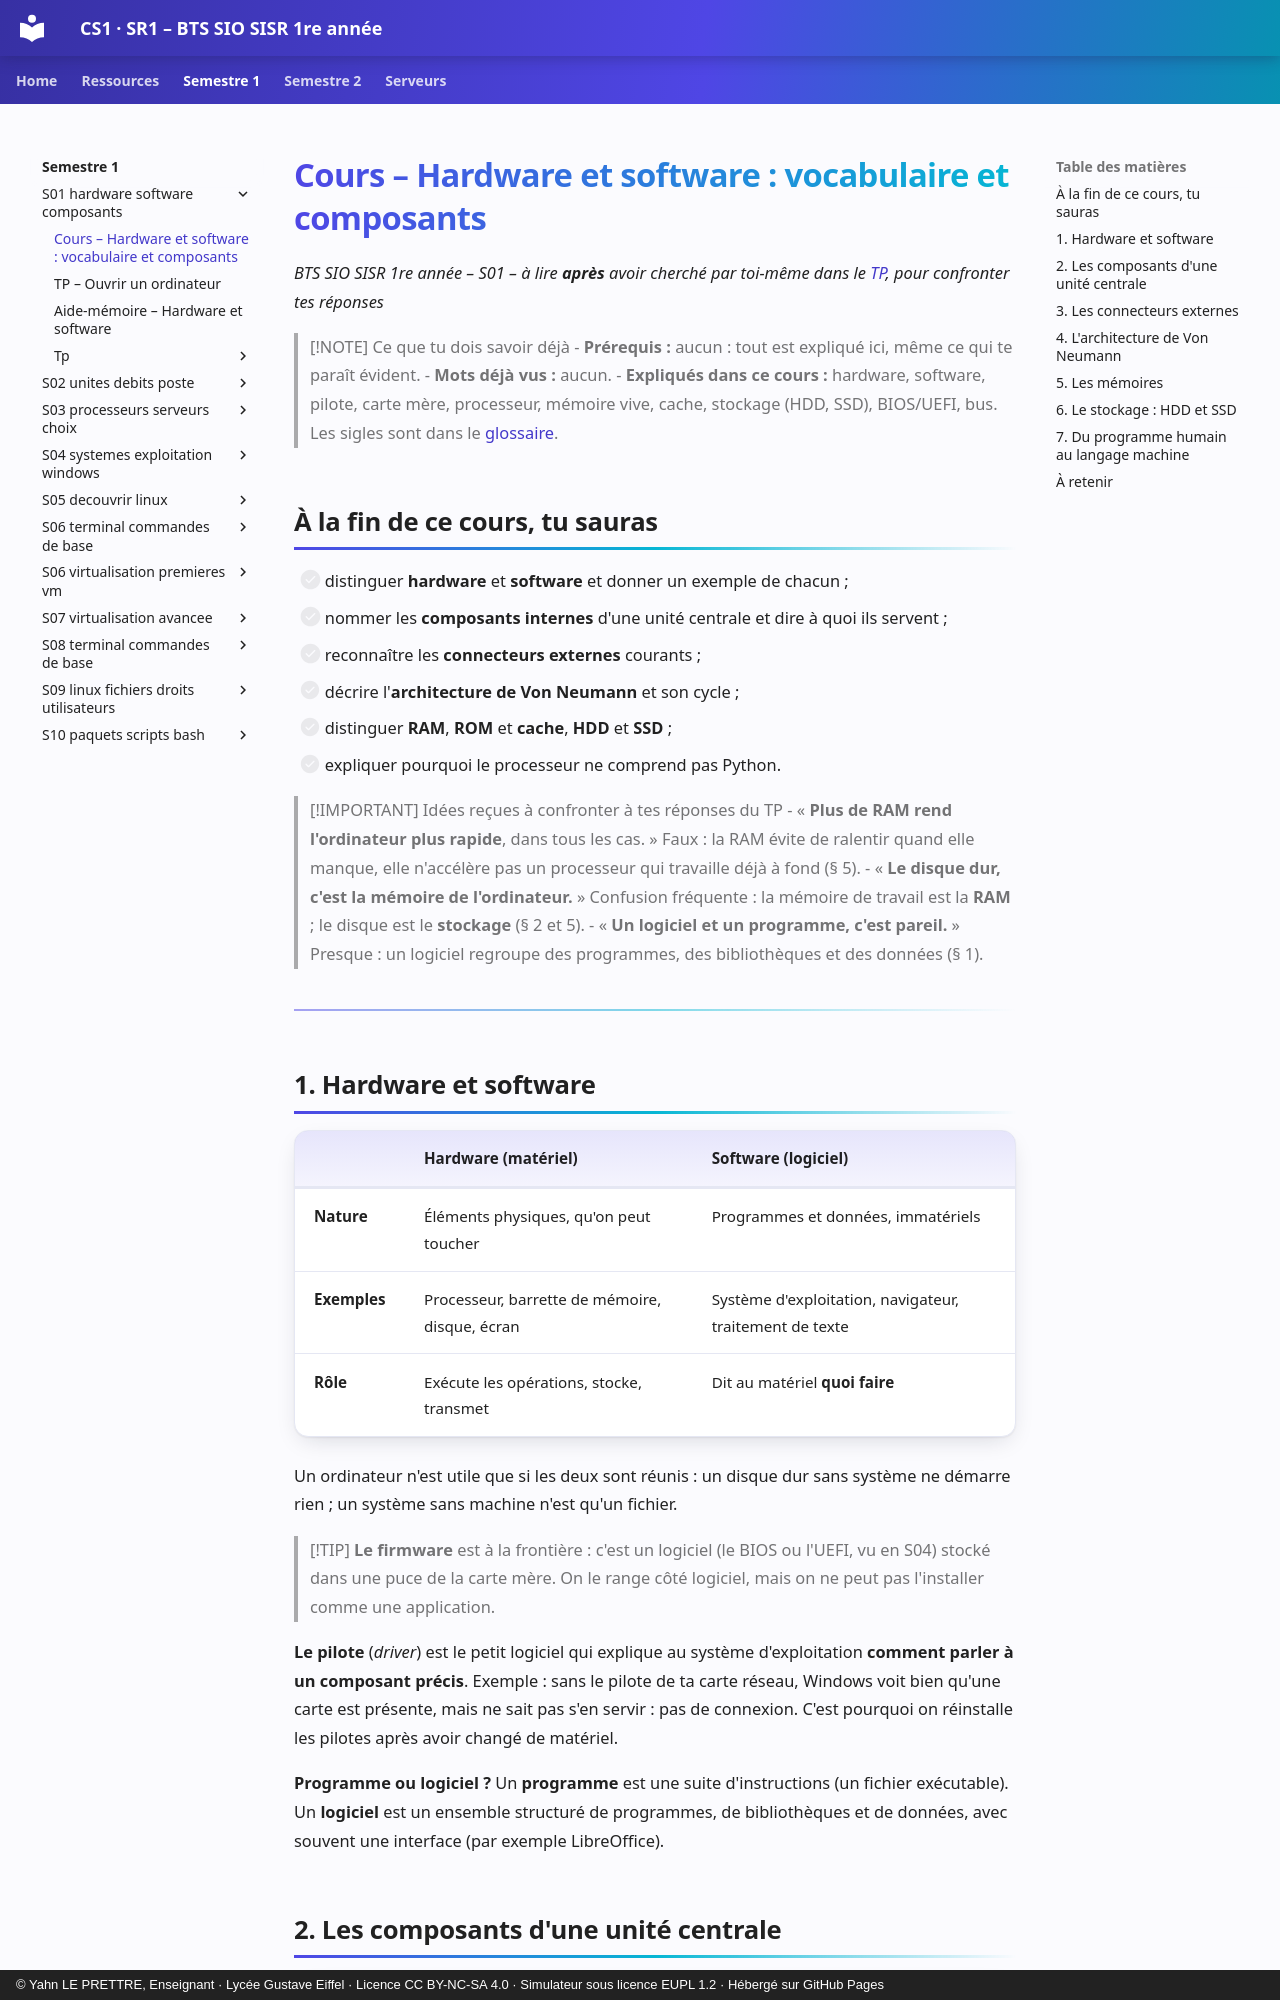

repository: YahnLP/BTS-SIO1-gustave-eiffel · page: semestre-1/S01-hardware-software-composants/01-cours/index.html · generator: mkdocs · copyright: © Yahn LE PRETTRE, Enseignant · Lycée Gustave Eiffel · Licence CC BY-NC-SA 4.0 · Simulateur sous licence EUPL 1.2 · Hébergé sur GitHub Pages

# Cours – Hardware et software : vocabulaire et composants

*BTS SIO SISR 1re année – S01 – à lire **après** avoir cherché par toi-même dans le [TP](02-tp.md), pour confronter tes réponses*

> [!NOTE] Ce que tu dois savoir déjà
> - **Prérequis :** aucun : tout est expliqué ici, même ce qui te paraît évident.
> - **Mots déjà vus :** aucun.
> - **Expliqués dans ce cours :** hardware, software, pilote, carte mère, processeur, mémoire vive, cache, stockage (HDD, SSD), BIOS/UEFI, bus. Les sigles sont dans le [glossaire](../../ressources/glossaire.md).

## À la fin de ce cours, tu sauras

- [ ] distinguer **hardware** et **software** et donner un exemple de chacun ;
- [ ] nommer les **composants internes** d'une unité centrale et dire à quoi ils servent ;
- [ ] reconnaître les **connecteurs externes** courants ;
- [ ] décrire l'**architecture de Von Neumann** et son cycle ;
- [ ] distinguer **RAM**, **ROM** et **cache**, **HDD** et **SSD** ;
- [ ] expliquer pourquoi le processeur ne comprend pas Python.

> [!IMPORTANT] Idées reçues à confronter à tes réponses du TP
> - « **Plus de RAM rend l'ordinateur plus rapide**, dans tous les cas. » Faux : la RAM évite de ralentir quand elle manque, elle n'accélère pas un processeur qui travaille déjà à fond (§ 5).
> - « **Le disque dur, c'est la mémoire de l'ordinateur.** » Confusion fréquente : la mémoire de travail est la **RAM** ; le disque est le **stockage** (§ 2 et 5).
> - « **Un logiciel et un programme, c'est pareil.** » Presque : un logiciel regroupe des programmes, des bibliothèques et des données (§ 1).

---

## 1. Hardware et software

| | Hardware (matériel) | Software (logiciel) |
|---|---|---|
| **Nature** | Éléments physiques, qu'on peut toucher | Programmes et données, immatériels |
| **Exemples** | Processeur, barrette de mémoire, disque, écran | Système d'exploitation, navigateur, traitement de texte |
| **Rôle** | Exécute les opérations, stocke, transmet | Dit au matériel **quoi faire** |

Un ordinateur n'est utile que si les deux sont réunis : un disque dur sans système ne démarre rien ; un système sans machine n'est qu'un fichier.

> [!TIP]
> **Le firmware** est à la frontière : c'est un logiciel (le BIOS ou l'UEFI, vu en S04) stocké dans une puce de la carte mère. On le range côté logiciel, mais on ne peut pas l'installer comme une application.

**Le pilote** (*driver*) est le petit logiciel qui explique au système d'exploitation **comment parler à un composant précis**. Exemple : sans le pilote de ta carte réseau, Windows voit bien qu'une carte est présente, mais ne sait pas s'en servir : pas de connexion. C'est pourquoi on réinstalle les pilotes après avoir changé de matériel.

**Programme ou logiciel ?** Un **programme** est une suite d'instructions (un fichier exécutable). Un **logiciel** est un ensemble structuré de programmes, de bibliothèques et de données, avec souvent une interface (par exemple LibreOffice).
